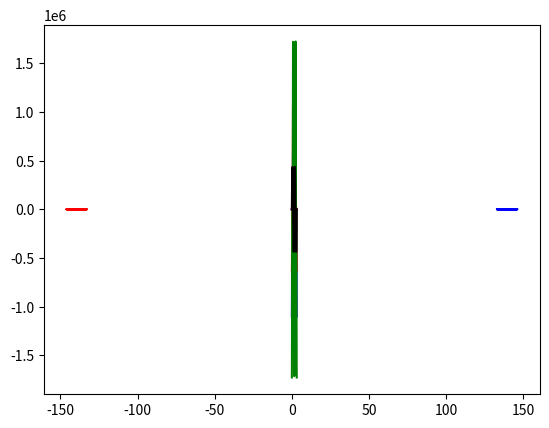

The matplotlib source for this figure:
import numpy as np
import matplotlib.pyplot as mpl

#curve fitting fr stiffning damper curve fitting
speed = np.array([-30,-25,-20,-15,-10,-4,0,4,10,15,20,25,30])    
dampingforce=np.array([-500,-240,-120,-70,-30,-20,0,20,30,70,110,160,300])
z = np.polyfit(speed, dampingforce , 6)
poly=np.poly1d(z)

#dampergeometry and kinematics calculations
GL=np.array([0,0])                          #Ground level coordinate  (base of VP) (x,y coordinate)
PL=np.array([0,1500])                       #Pivot level (centre of rotation) (x,y coordinate)

DMP=np.array([0,630])                       #Damper mounting point (fom the Pivot Level) (x,y coordinate)
DML=PL-DMP                                  #Damper mounting level (from pivot reference)
DLA=140                                     #Damper lever arm in mm
LOS=76                                      #Lever arm offset
f=0.63                                      #Natural frequency in Hz
Th=5                                        #Maximum amplitude of torsional vibration in degree
Th=np.deg2rad(Th)

l=np.sqrt(DLA**2+LOS**2)                    #Actual lever arm length from centre of rotation
#print (l)

OA = 90 - np.rad2deg(np.arctan2(DLA,LOS))   #Offset angle as the lever arm is mounted at the bottom of TT
OA = np.deg2rad(OA)                         #Offset angle below the positive x axis

t=np.linspace(0,(2/(0.63)),100,True)
OMEGA=2*(np.pi)*f
THETA=OMEGA*t
AD= Th*np.sin(THETA)                        #Angular displacement: degree change through time
AS= Th*OMEGA*np.cos(THETA)                  #Angular Speed: a*omega*cos (theta)
AA= -Th*OMEGA**2*np.sin(THETA)              #Trial's sake angular accelaration

AD_prime= (AD) + OA*np.ones((len(AD))) #Adding the offset angle for location of coupling point

AD_prime2= (AD) - OA*np.ones((len(AD)))

CPx=PL[0] + (l*np.cos(AD_prime))                  #coupling point x coordinate
CPy=PL[1] - (l*np.sin(AD_prime))                 #coupling point y coordinate

CPx2=PL[0] - (l*np.cos(AD_prime2))                  #coupling point x coordinate
CPy2=PL[1] + (l*np.sin(AD_prime2))                 #coupling point y coordinate


#next few lines only for debugging
#AD_deg=np.rad2deg(AD_prime)                     #convert to degrees
#alpha=np.arctan(((CPy-DML[1]*np.ones(len(CPy)))/(CPx-DML[0]*np.ones(len(CPx))))) #angle of damper axis with horizontal
#IA=(180- (90*np.ones(len(alpha))-np.rad2deg(alpha)) - (90*np.ones(len(AD_prime))-np.rad2deg(AD_prime)))         #Internal angle in degrees between damper and lever arm
#IA=np.deg2rad(IA)


#the damper length is calculated using 2 independant methods
damper_l= np.sqrt( (CPx-DML[0]*np.ones(len(CPx)))**2 + (CPy-DML[1]*np.ones(len(CPy)))**2)
damper_l2= np.sqrt( (CPx2-DML[0]*np.ones(len(CPx)))**2 + (CPy2-DML[1]*np.ones(len(CPy)))**2)
l_damp= np.sqrt(((l*np.cos(AD_prime))**2+(630 - (l*np.sin(AD_prime)))**2))

#damper velocity calculated using 2 independamt methods
Lin_Vel = -1* l * AS *  ((CPx - DML[0])*np.sin(AD_prime) + (CPy - DML[1])*np.cos(AD_prime))/(damper_l)
Lin_Vel2 =1* l * AS *  ((CPx2 - DML[0])*np.sin(AD_prime2) + (CPy2 - DML[1])*np.cos(AD_prime2))/(damper_l2)

d_vel=np.empty(len(damper_l))
for i in range(1, (len(damper_l)-1)):
    d_vel[i]= (damper_l[i+1]-damper_l[i-1])/(t[i+1]-t[i-1])

d_vel[(len(damper_l)-1)]=0

b=np.empty(len(d_vel))
for i in range(0, len(d_vel)-1):
    b[i]=(d_vel[i]/Lin_Vel[i])


i=0
f= np.empty(len(d_vel))
f2=np.empty(len(d_vel))
for x in d_vel:
    f[i]=poly(Lin_Vel[i])
    f2[i]=poly(Lin_Vel2[i])
    i=i+1

#plotting damper force response based on linear velocity
#mpl.figure(6)
#mpl.plot(f)
#mpl.show()

fx_cap = (CPx-DML[0]*np.ones(len(CPx)))/damper_l
fy_cap = (CPy-DML[1]*np.ones(len(CPy)))/damper_l

rx_cap = (CPx - PL[0])/l
ry_cap = (CPy - PL[1])/l

fx2_cap = (CPx2-DML[0]*np.ones(len(CPx)))/damper_l2
fy2_cap = (CPy2-DML[1]*np.ones(len(CPy)))/damper_l2

rx2_cap = (CPx2 - PL[0])/l
ry2_cap = (CPy2 - PL[1])/l



M = f * l * (fy_cap*rx_cap - fx_cap*ry_cap)
M2= f2 * l * (fy2_cap*rx2_cap - fx2_cap*ry2_cap)

Mt=M+M2

#plotting damper moment response against time
mpl.plot(t,damper_l,'b')
mpl.plot(t,damper_l2,'r')
mpl.show()
mpl.plot(t,f,'b')
mpl.plot(t,f2,'r')
mpl.show()
mpl.plot(t,M,'b')
mpl.plot(t,M2,'r')
mpl.plot(t,Mt,'g')
mpl.plot(t,5000000*AD,'k')
mpl.show()
mpl.plot(CPx2,CPy2,'r')
mpl.plot(CPx,CPy,'b')
mpl.show()
